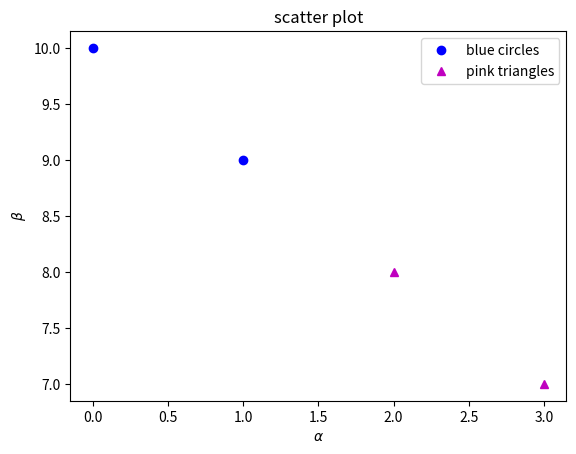

This chart was generated by the following Python code:
import numpy as np
import matplotlib.pyplot as plt

# solution here

# solution here

# solution here

beemovie = ['Barry B. Benson', 'Vanessa Bloome', 'Ray Liotta as Ray Liotta']

#solution here

array = np.linspace(0, 10, 21)

for a in array:
    print("a =", a)

for a in range(len(array)):
    print("the", a, "th value of array is", array[a])

#solution here

# solution here

def line(m, b, x):
    y = m * x + b
    return y

one_value = line(1, 2, 3)
array_of_values = line(1, 2, np.linspace(0, 5, 100))

#print(one_value, array_of_values)

#solution here

a = np.array([0, 1, 2, 3])
b = np.array([10, 9, 8, 7])

plt.plot(a[:2], b[:2], 'ob', label='blue circles') #plot the first two values as blue circles
plt.plot(a[2:], b[2:], '^m', label='pink triangles') #plot the second two values as magenta triangles
plt.xlabel(r'$\alpha$')
plt.ylabel(r'$\beta$')
plt.title('scatter plot')
plt.legend(loc=1, frameon=True) #'loc' moves the legend around, frameon puts a box around the legend
plt.show()

#solution here

# solution here

